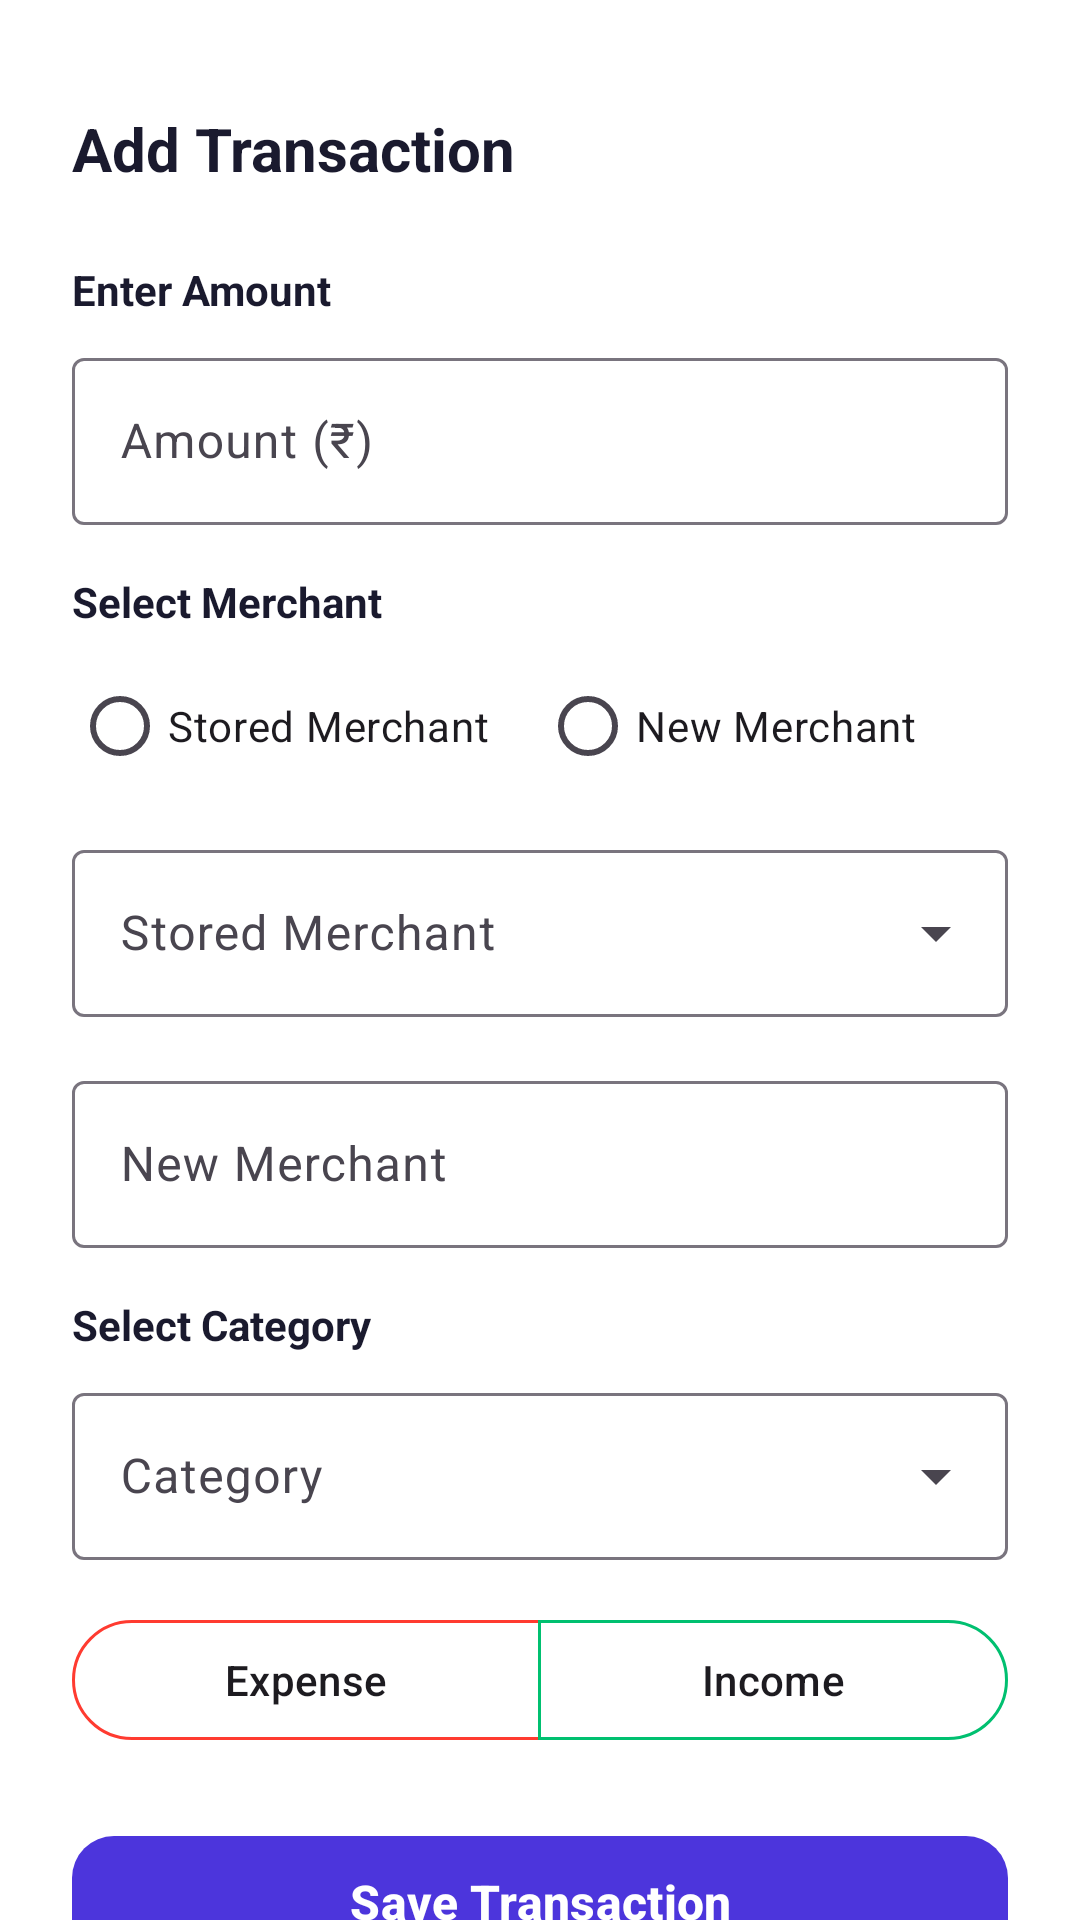

Produce the Android XML layout that renders to this screen, including the resource entries it uses.
<!-- AndroidManifest.xml: application theme Theme.ArthSetuAI -->
<!-- res/layout/sheet_add_expense.xml -->
<?xml version="1.0" encoding="utf-8"?>
<androidx.core.widget.NestedScrollView
    xmlns:android="http://schemas.android.com/apk/res/android"
    xmlns:app="http://schemas.android.com/apk/res-auto"
    android:layout_width="match_parent"
    android:layout_height="match_parent"
    android:clipToPadding="false"
    android:overScrollMode="ifContentScrolls"
    android:background="@color/surface">

    <LinearLayout
        android:layout_width="match_parent"
        android:layout_height="wrap_content"
        android:orientation="vertical"
        android:paddingStart="24dp"
        android:paddingEnd="24dp"
        android:paddingTop="12dp"
        android:paddingBottom="40dp">

        
        <View
            android:layout_width="40dp"
            android:layout_height="4dp"
            android:layout_gravity="center_horizontal"
            android:layout_marginBottom="20dp"
            android:background="@drawable/sheet_handle_bg" />

        
        <TextView
            android:layout_width="wrap_content"
            android:layout_height="wrap_content"
            android:text="Add Transaction"
            android:textSize="20sp"
            android:textStyle="bold"
            android:textColor="@color/text_primary"
            android:layout_marginBottom="24dp" />

        <TextView
            android:layout_width="match_parent"
            android:layout_height="wrap_content"
            android:text="Enter Amount"
            android:textStyle="bold"
            android:textColor="@color/text_primary"
            android:layout_marginBottom="8dp" />

        
        <com.google.android.material.textfield.TextInputLayout
            android:layout_width="match_parent"
            android:layout_height="wrap_content"
            android:hint="Amount (₹)"
            android:layout_marginBottom="16dp"
            style="@style/Widget.Material3.TextInputLayout.OutlinedBox">
            <com.google.android.material.textfield.TextInputEditText
                android:id="@+id/etAmount"
                android:layout_width="match_parent"
                android:layout_height="wrap_content"
                android:inputType="numberDecimal"
                android:textSize="16sp" />
        </com.google.android.material.textfield.TextInputLayout>

        <TextView
            android:layout_width="match_parent"
            android:layout_height="wrap_content"
            android:text="Select Merchant"
            android:textStyle="bold"
            android:textColor="@color/text_primary"
            android:layout_marginBottom="8dp" />

        <RadioGroup
            android:id="@+id/rgMerchantMode"
            android:layout_width="match_parent"
            android:layout_height="wrap_content"
            android:orientation="horizontal"
            android:layout_marginBottom="12dp">

            <RadioButton
                android:id="@+id/rbStoredMerchant"
                android:layout_width="0dp"
                android:layout_height="wrap_content"
                android:layout_weight="1"
                android:text="Stored Merchant" />

            <RadioButton
                android:id="@+id/rbNewMerchant"
                android:layout_width="0dp"
                android:layout_height="wrap_content"
                android:layout_weight="1"
                android:text="New Merchant" />
        </RadioGroup>

        <com.google.android.material.textfield.TextInputLayout
            android:id="@+id/tilStoredMerchant"
            android:layout_width="match_parent"
            android:layout_height="wrap_content"
            android:hint="Stored Merchant"
            android:layout_marginBottom="16dp"
            style="@style/Widget.Material3.TextInputLayout.OutlinedBox.ExposedDropdownMenu">
            <AutoCompleteTextView
                android:id="@+id/actvStoredMerchant"
                android:layout_width="match_parent"
                android:layout_height="wrap_content"
                android:focusable="false"
                android:inputType="none"
                android:textSize="16sp" />
        </com.google.android.material.textfield.TextInputLayout>

        <com.google.android.material.textfield.TextInputLayout
            android:id="@+id/tilNewMerchant"
            android:layout_width="match_parent"
            android:layout_height="wrap_content"
            android:hint="New Merchant"
            android:layout_marginBottom="16dp"
            style="@style/Widget.Material3.TextInputLayout.OutlinedBox">
            <com.google.android.material.textfield.TextInputEditText
                android:id="@+id/etMerchant"
                android:layout_width="match_parent"
                android:layout_height="wrap_content"
                android:textSize="16sp" />
        </com.google.android.material.textfield.TextInputLayout>

        
        <LinearLayout
            android:id="@+id/layoutCategorySection"
            android:layout_width="match_parent"
            android:layout_height="wrap_content"
            android:orientation="vertical">

            <TextView
                android:layout_width="match_parent"
                android:layout_height="wrap_content"
                android:text="Select Category"
                android:textStyle="bold"
                android:textColor="@color/text_primary"
                android:layout_marginBottom="8dp" />

            <com.google.android.material.textfield.TextInputLayout
                android:id="@+id/tilCategory"
                android:layout_width="match_parent"
                android:layout_height="wrap_content"
                android:hint="Category"
                android:layout_marginBottom="16dp"
                style="@style/Widget.Material3.TextInputLayout.OutlinedBox.ExposedDropdownMenu">

                <AutoCompleteTextView
                    android:id="@+id/spinnerCategory"
                    android:layout_width="match_parent"
                    android:layout_height="wrap_content"
                    android:focusable="false"
                    android:inputType="none"
                    android:textSize="16sp" />
            </com.google.android.material.textfield.TextInputLayout>
        </LinearLayout>

        
        <com.google.android.material.button.MaterialButtonToggleGroup
            android:id="@+id/toggleType"
            android:layout_width="match_parent"
            android:layout_height="wrap_content"
            android:layout_marginBottom="24dp"
            app:singleSelection="true"
            app:selectionRequired="true">

            <com.google.android.material.button.MaterialButton
                android:id="@+id/btnDebit"
                android:layout_width="0dp"
                android:layout_height="wrap_content"
                android:layout_weight="1"
                android:text="Expense"
                style="@style/Widget.Material3.Button.OutlinedButton"
                app:strokeColor="@color/error" />

            <com.google.android.material.button.MaterialButton
                android:id="@+id/btnCredit"
                android:layout_width="0dp"
                android:layout_height="wrap_content"
                android:layout_weight="1"
                android:text="Income"
                style="@style/Widget.Material3.Button.OutlinedButton"
                app:strokeColor="@color/success" />

        </com.google.android.material.button.MaterialButtonToggleGroup>

        
        <com.google.android.material.button.MaterialButton
            android:id="@+id/btnSave"
            android:layout_width="match_parent"
            android:layout_height="52dp"
            android:text="Save Transaction"
            android:textSize="16sp"
            android:textStyle="bold"
            android:textColor="@color/white"
            app:backgroundTint="@color/primary"
            app:cornerRadius="14dp" />

    </LinearLayout>

</androidx.core.widget.NestedScrollView>
<!-- resources referenced by this layout -->
<resources>
  <color name="error">#FF3B30</color>
  <color name="primary">#4C35DC</color>
  <color name="success">#00C070</color>
  <color name="surface">#FFFFFF</color>
  <color name="text_primary">#1A1A2E</color>
  <color name="white">#FFFFFF</color>
  <style name="Theme.ArthSetuAI" parent="Theme.Material3.DayNight.NoActionBar">
          <item name="colorPrimary">@color/primary</item>
          <item name="colorPrimaryVariant">@color/primary_dark</item>
          <item name="colorOnPrimary">@color/white</item>
          <item name="colorSecondary">@color/primary</item>
          <item name="colorOnSecondary">@color/white</item>
          
          <item name="android:statusBarColor">@color/surface</item>
          <item name="android:windowLightStatusBar">true</item>
          <item name="android:windowDrawsSystemBarBackgrounds">true</item>
          <item name="android:fitsSystemWindows">true</item>
      </style>
  <color name="primary_dark">#3520B0</color>
</resources>
